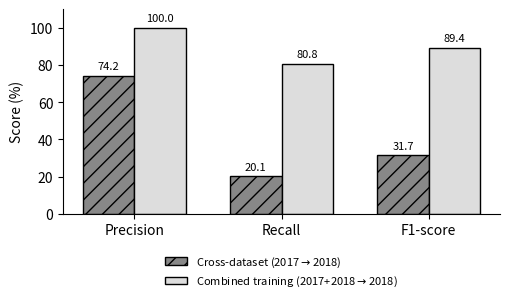

This chart was generated by the following Python code: (Note: this script raises an exception after producing the figure.)
"""
docs/paper/make_finding1_figure.py

Plots Figure 2 (Finding 1: cross-dataset domain shift vs. combined training)
from the already-verified numbers in docs/RESEARCH_PAPER_RESULTS_M1-M4.md
Tables 2-3. No new data -- pure visualization of existing ground truth.

Usage:
    python docs/paper/make_finding1_figure.py
"""
import matplotlib.pyplot as plt
import numpy as np

metrics = ["Precision", "Recall", "F1-score"]
cross_dataset = [74.18, 20.12, 31.66]
combined      = [100.00, 80.83, 89.40]

x = np.arange(len(metrics))
w = 0.35

fig, ax = plt.subplots(figsize=(5.2, 3.2))
b1 = ax.bar(x - w / 2, cross_dataset, w, label="Cross-dataset (2017$\\rightarrow$2018)",
            color="#888888", hatch="//", edgecolor="black")
b2 = ax.bar(x + w / 2, combined, w, label="Combined training (2017+2018$\\rightarrow$2018)",
            color="#dddddd", hatch="", edgecolor="black")

for bars in (b1, b2):
    for bar in bars:
        h = bar.get_height()
        ax.annotate(f"{h:.1f}", xy=(bar.get_x() + bar.get_width() / 2, h),
                    xytext=(0, 3), textcoords="offset points",
                    ha="center", va="bottom", fontsize=8)

ax.set_ylabel("Score (%)")
ax.set_xticks(x)
ax.set_xticklabels(metrics)
ax.set_ylim(0, 110)
ax.legend(loc="upper center", bbox_to_anchor=(0.5, -0.15), ncol=1, fontsize=8, frameon=False)
ax.spines["top"].set_visible(False)
ax.spines["right"].set_visible(False)
fig.tight_layout()
fig.savefig("docs/paper/figures/finding1_bar_2017v2018.png", dpi=300, bbox_inches="tight")
print("Saved docs/paper/figures/finding1_bar_2017v2018.png")
